Run: headless pygame with SDL's dummy video driver; simulated clock (each Clock.tick advances the game by its frame time, no real sleeping); random seed 0; keys injected as events and as key.get_pressed() state; mouse plan: one left click at the window centre at the start of phase 2, then a move to the lower-right quarter at the start of phase 3.
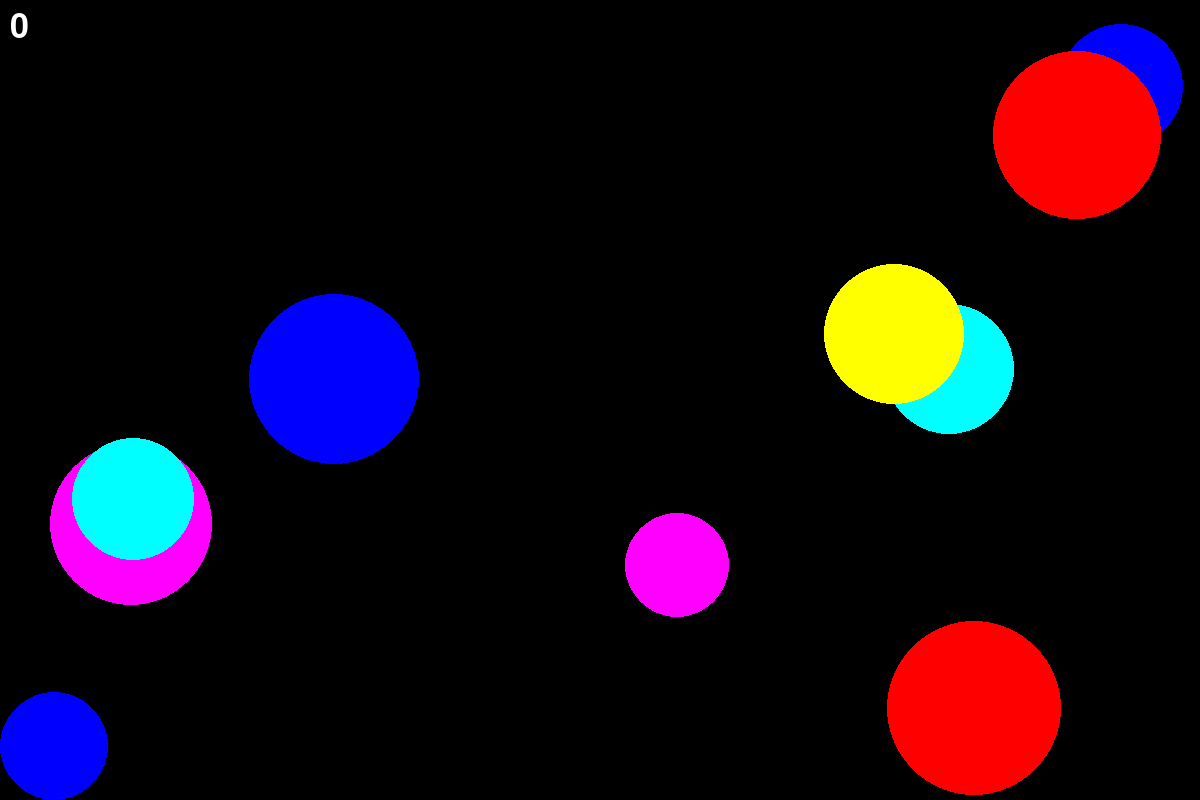
Frame 1 of 4 · flips 1–60 · no input
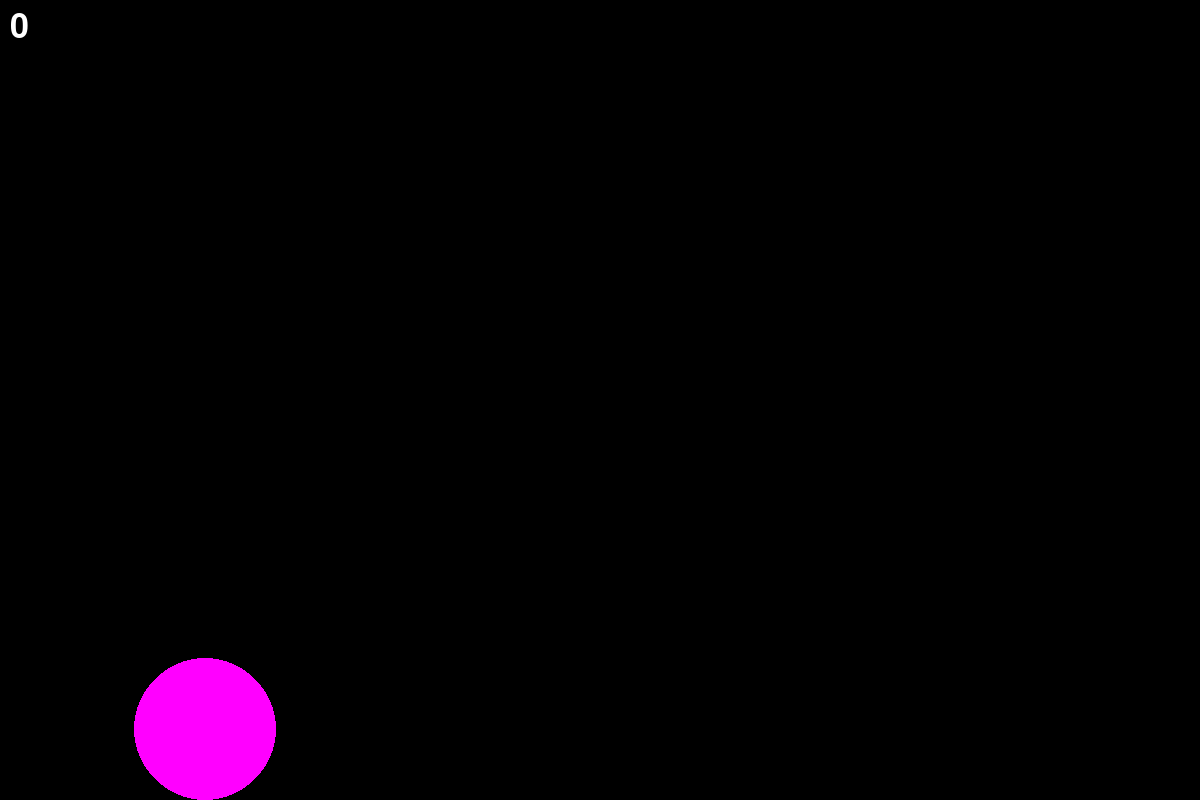
Frame 2 of 4 · flips 61–180 · clicked the window centre · tapped SPACE, RETURN · held RIGHT (→), D
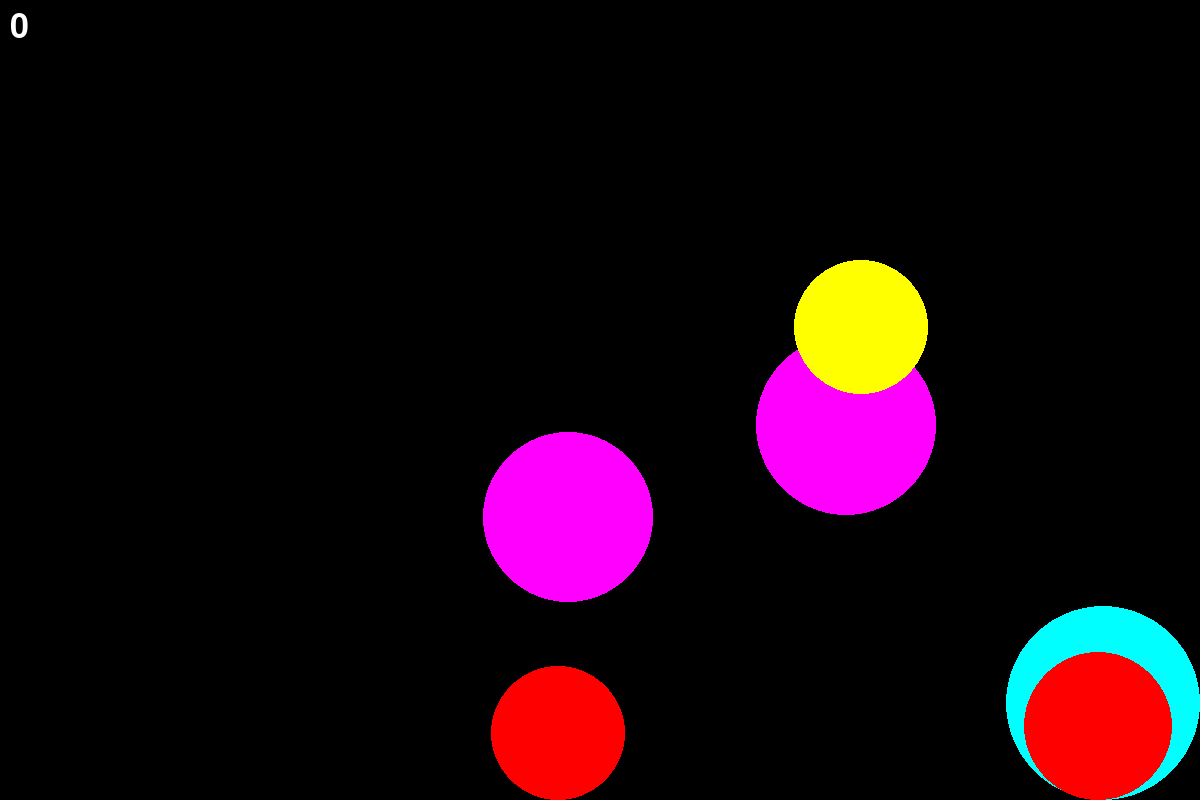
Frame 3 of 4 · flips 181–300 · moved the mouse to the lower-right quarter · held DOWN (↓), S
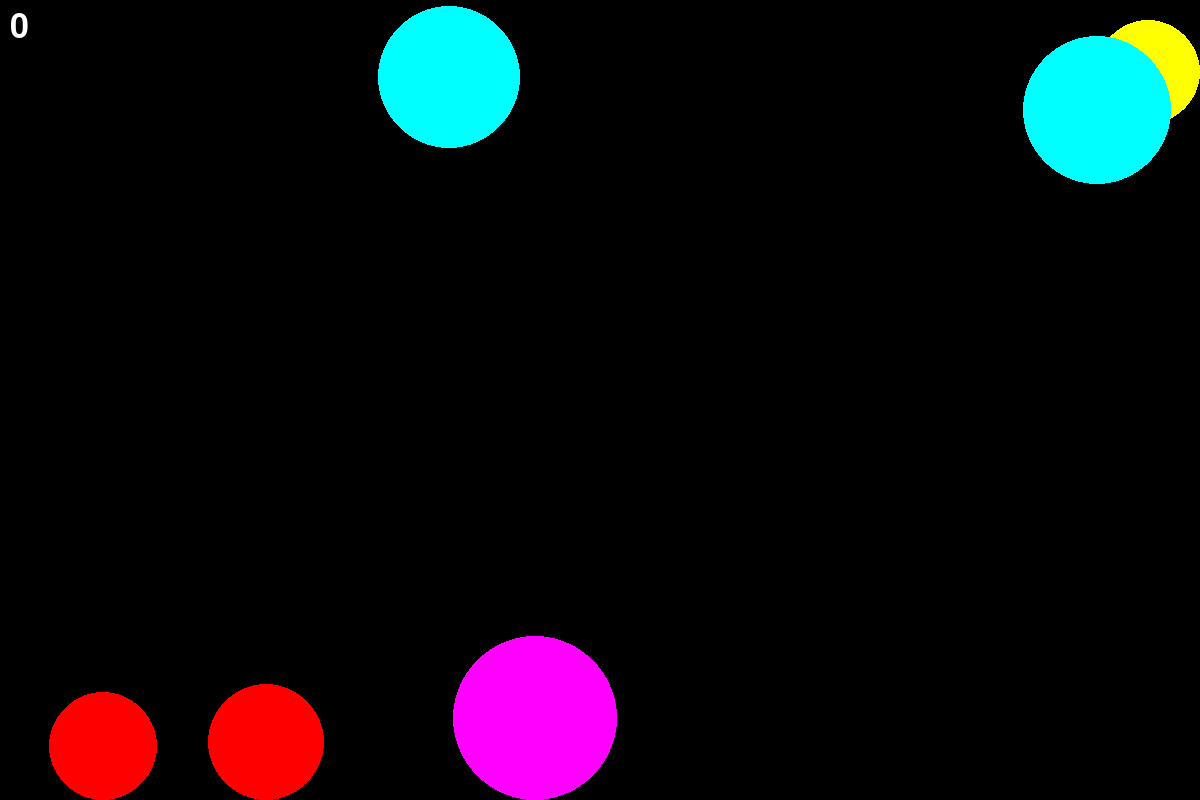
Frame 4 of 4 · flips 301–420 · held LEFT (←), A, UP (↑), W

The pygame program that drew these frames:

import pygame
from pygame.draw import *
from random import randint
pygame.init()

FPS = 30
frame = 0
screen = pygame.display.set_mode((1200, 800))
score = 0
scorepos = (10, 10)

RED = (255, 0, 0)
BLUE = (0, 0, 255)
YELLOW = (255, 255, 0)
GREEN = (0, 255, 0)
MAGENTA = (255, 0, 255)
CYAN = (0, 255, 255)
BLACK = (0, 0, 0)
COLORS = [RED, BLUE, YELLOW, GREEN, MAGENTA, CYAN]


def update_frame(frame):
    frame += 1
    frame %= 50
    return frame


def update_ball():
    global num, x, y, r, vx, vy, color, t
    if frame == 0:
        num = randint(1, 10)
        x, y, r, vx, vy, color, t = [], [], [], [], [], [], []
        for i in range(num):
            t.append(True)
            x.append(randint(100, 1100))
            y.append(randint(100, 700))
            r.append(randint(50, 100))
            vx.append(randint(-50, 50))
            vy.append(randint(-50, 50))
            color.append(COLORS[randint(0, 5)])
            circle(screen, color[i], (x[i], y[i]), r[i])
    else:
        for i in range(num):
            if t[i]:
                x[i] += vx[i]
                y[i] += vy[i]
                if x[i] <= r[i] or y[i] <= r[i] or x[i] >= 1200 or y[i] >= 800:
                    vx[i] = randint(-50, 50)
                    vy[i] = randint(-50, 50)
                x[i] = max(r[i], min(1200 - r[i], x[i]))
                y[i] = max(r[i], min(800 - r[i], y[i]))
                circle(screen, color[i], (x[i], y[i]), r[i])


def click(event, score):
    for i in range(num):
        if (event.pos[0] - x[i]) ** 2 + (event.pos[1] - y[i]) ** 2 <= r[i] ** 2:
            score += 10
            t[i] = False
    return score


def update_score():
    font = pygame.font.Font(None, 50)
    text = font.render(str(score), True, [255, 255, 255])
    screen.blit(text, scorepos)


pygame.display.update()
clock = pygame.time.Clock()
finished = False

while not finished:
    clock.tick(FPS)
    for event in pygame.event.get():
        if event.type == pygame.QUIT:
            finished = True
        elif event.type == pygame.MOUSEBUTTONDOWN:
            score = click(event, score)
    update_score()
    update_ball()
    frame = update_frame(frame)
    pygame.display.update()
    screen.fill(BLACK)

pygame.quit()
